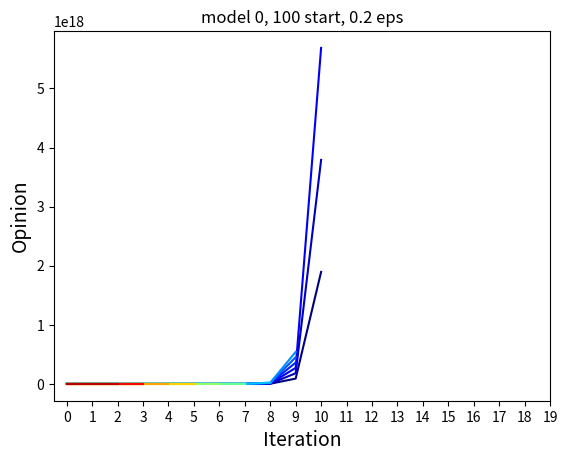

Recreate this plot in Python.


import numpy as np
import matplotlib.pyplot as plt
import matplotlib.pylab as pl
import scipy.stats as stats
from scipy.stats import truncnorm


def get_startOpinions_1D(N, dist):
    '''
    
    Returns a list of N random numbers. Potentially include other distributions?
    
    '''
    opinions = []
    
    if dist == "uniform_rand":
        opinions = np.random.rand(N)
    elif dist == "uniform_even":
        opinions = np.linspace(0, 1, N)
    elif dist == "normal_rand":
        mean = 0.5
        std_dev = 0.25
        random_numbers = np.random.normal(mean, std_dev, size=100)
        opinions=np.clip(random_numbers, 0, 1)
    #elif dist == "normal_even":
        
    
    
    return list(opinions)

def calc_neighbours(opinions_list, confidence):
    '''
    
    returns a matrix representing neighbours. 1 represents a neighbour (opinion is within confidence distance), 0 represents not a neighbout (too far away).
    
    each row of the matrix represent the neighbours for each "member" in the opinions
    ie row 5 represents the neighbours for the 5th opinion in opinions_list
    
    
    '''
    neighbor_mat = []
    for opinion in opinions_list:
        abs_differences = np.absolute(list(np.array(opinions_list) - opinion))
        neighbor_mat.append((abs_differences <= confidence)*1)
    return neighbor_mat


def calc_neighbours_V2(opinions_list, confidence):
    '''
    deals with Dead agents
    
    returns a matrix representing neighbours. 1 represents a neighbour (opinion is within confidence distance), 0 represents not a neighbout (too far away).
    
    each row of the matrix represent the neighbours for each "member" in the opinions
    ie row 5 represents the neighbours for the 5th opinion in opinions_list
    
    
    '''
    neighbor_mat = []
    
    for opinion in opinions_list:
        
        
        abs_differences = []
        for otheropinion in opinions_list:
            
            if opinion != None:
                if otheropinion == None:
                    abs_differences.append(np.inf)
                else:
                    
                    abs_differences.append(np.absolute(otheropinion - opinion))
        
        neighbor_mat.append(list(np.array(abs_differences) <= confidence)*1)
        
        
        
    return neighbor_mat

def average_surrounding_opinions(opinions, neighbours):
    
    
    '''
    finds the average of the neighbouring opinions 
    '''
    averages = []
    
    for n in neighbours:
        
        averages.append(np.average(n*np.array(opinions), weights = n))
        
    return list(averages)

def average_surrounding_opinions_V2(opinions, neighbours):
    
    
    '''
    Deals with Dead agent
    finds the average of the neighbouring opinions 
    '''
    averages = []
    tempsum = 0
    for ns in neighbours:
        for op in opinions:
            for n in ns:
                if op != None:
                    tempsum += n * op
        
        
        if sum(ns) == 0:
            averages.append(0)
        else:
            averages.append(tempsum/sum(ns))
        
    return list(averages)

def average_surrounding_opinions_weighted(opinions, neighbours, agentweights):
    
    
    '''
    finds the average of the neighbouring opinions 
    '''
    averages = []
    
    
    for n in neighbours:
        
        
        averages.append(np.average(n*opinions, weights = n*agentweights)) #doesnt work yet
        
    return list(averages)





def check_convergence_ongoing(model_t1, model_t2, convergence_val):
    '''
    Checks if there is "change" in the model between model_t1 and model_t2
    '''
    
    if sum([abs(a-b) for a, b in zip(model_t1, model_t2)]) < convergence_val:
        return True
    else:
        return False

def calc_howmanyconcensuses(model, tolerance = 0.00001):
    
    finaliterance = model[-1]
    
    consensus_points = []
    points_sorted = sorted(finaliterance)
    curr_point = points_sorted[0]
    curr_cluster = [curr_point]
    for point in points_sorted[1:]:
        if point <= curr_point + tolerance:
            curr_cluster.append(point)
        else:
            consensus_points.append(curr_cluster)
            curr_cluster = [point]
        curr_point = point
    consensus_points.append(curr_cluster)
    
    
    return len(consensus_points)




def run_model_0(starting_opinions, num_repetitions, confidence, until_convergence = False, convergence_val = 0.0001):
    
    model = [starting_opinions]
    
    for i in range(1, num_repetitions):
        neighbours = calc_neighbours(model[i-1], confidence)
        model.append(average_surrounding_opinions(model[i-1], neighbours))
        if until_convergence == True:
            if check_convergence_ongoing(model[i], model[i-1], convergence_val) == True:
                break
    
    
    return np.array(model)

def run_model_1(starting_opinions, num_repetitions, confidence, change_rate, until_convergence = False, convergence_val = 0.0001):
    '''
    Adds the fact that as time goes on, the agents lean more towards an opinion of 1 at a steady rate
    '''
    
    model = [starting_opinions]
    
    for i in range(1, num_repetitions):
        neighbours = calc_neighbours(model[i-1], confidence)
        model.append(average_surrounding_opinions(model[i-1], neighbours))
        model[i] = [np.min([x + change_rate, 1]) for x in model[i]]
        if until_convergence == True:
            if check_convergence_ongoing(model[i], model[i-1], convergence_val) == True:
                break
    
    return np.array(model)

def run_model_2(starting_opinions, num_repetitions, confidence, change_rate, until_convergence = False, convergence_val = 0.0001, rateofdecrease = 0.01):
    '''
    Adds the fact that as time goes on, the agents lean more towards an opinion of 1 at a steady rate
    Adds a linear decrease in confidence size
    '''
    
    
    
    model = [starting_opinions]
    
    for i in range(1, num_repetitions):
        newconfidence = np.max([confidence - i*rateofdecrease, 0])
        
        neighbours = calc_neighbours(model[i-1], newconfidence)
        
        model.append(average_surrounding_opinions(model[i-1], neighbours))
        
        model[i] = [np.min([x + change_rate, 1]) for x in model[i]]
        
        if until_convergence == True:
            if check_convergence_ongoing(model[i], model[i-1], convergence_val) == True:
                break
    
    return np.array(model)

def run_model_3_V1(starting_opinions, num_repetitions, confidence, influentialagents, influencingconfidencevalues, until_convergence = False, convergence_val = 0.0001, ):
    
    '''
    Runs model with some values having a strong range or not JUST ADJUSTS CONFIDENCE INTERVALS
    '''
    model = [starting_opinions]
    
    confidences = [confidence]*len(starting_opinions)
    
    for i in range(len(influentialagents)):
        confidences[influentialagents[i]] *= influencingconfidencevalues[i]    
    
    for i in range(1, num_repetitions):
        
        neighbours = calc_neighbours(model[i-1], confidences)
        
        model.append(average_surrounding_opinions(model[i-1], neighbours))
        
        if until_convergence == True:
            
            if check_convergence_ongoing(model[i], model[i-1], convergence_val) == True:
                
                break
    
    
    return np.array(model)

def run_model_3_V2(starting_opinions, num_repetitions, confidence, influentialagents, influencingconfidencevalues, influencingweightvalues, until_convergence = False, convergence_val = 0.0001, ):
    
    '''
    Runs model with some values having a strong range or not adjust confidence interval AND influencing weight
    '''
    model = [starting_opinions]
    
    confidences = [confidence]*len(starting_opinions)
    weights = [1]*len(starting_opinions)
    
    for i in range(len(influentialagents)):
        confidences[influentialagents[i]] *= influencingconfidencevalues[i] 
        weights[influentialagents[i]] *= influencingweightvalues[i]
    
    print(confidences)
    
    for i in range(1, num_repetitions):
        
        neighbours = calc_neighbours(model[i-1], confidences)
        
        model.append(average_surrounding_opinions_weighted(model[i-1], neighbours, weights))
        
        if until_convergence == True:
            
            if check_convergence_ongoing(model[i], model[i-1], convergence_val) == True:
                
                break
    
    
    return np.array(model)

def run_model_4(starting_opinions, num_repetitions, confidence, until_convergence = False, convergence_val = 0.0001):
    
    '''
    
    '''
    
    
    model = [starting_opinions]
    
    num_agents = len(model[0])
    
    agentsages = [int(max(1, round(x*10/num_agents, 0))) for x in range(0, num_agents)]
    
    
    for i in range(1, num_repetitions):
        
        print(i)
        print(agentsages)
        print(model[i-1])
        
        neighbours = calc_neighbours_V2(model[i-1], confidence)
        
        nextvals = average_surrounding_opinions_V2(model[i-1], neighbours)
        
        for i, age in enumerate(agentsages):
            if age > 10:
                nextvals[i] = None
        
        model.append(nextvals)
        
        agentsages = [x+1 for x in agentsages]
        
        if until_convergence == True:
            
            if check_convergence_ongoing(model[i], model[i-1], convergence_val) == True:
                
                break
    
    
    return np.array(model)




def plot_model_Graph_a(model):


    for a in range(1, len(model[:,0])+1):
        
        plt.scatter(model[a-1], [a] * (len(model[a-1])))
        
    plt.ylabel("time steps")
    plt.xlabel("opinion")
 
def plot_model_Graph_b(model, x_label = "Iteration", y_label = "Opinion", axislabelsize = 14, confidence_dist = 0, title = ""):
    
    num_iterations = len(model[:,0])
    num_agents = len(model[0])
    
    colors = pl.cm.jet(np.linspace(0,1,num_agents))
    
    for a in range(0,num_agents-1):
         plt.plot(range(0, num_iterations), model[:, a], color = colors[a])
         
    plt.xlabel(x_label, fontsize = axislabelsize)
    plt.ylabel(y_label, fontsize = axislabelsize)
    
    plt.title(title)

    #plt.ylim(-0.05, 1)    

    plt.xticks(range(0, num_iterations))
    

    if confidence_dist != 0:
        plt.plot([-0.3, -0.3], [0, confidence_dist], color = "black")

def plot_model_Graph_c(model, x_label = "Iteration", y_label = "Opinion", axislabelsize = 14, confidence_dist = 0, title = ""):
    
    '''
    plots average 
    '''
    num_iterations = len(model[:,0])
    num_agents = len(model[0])
    
    colors = pl.cm.jet(np.linspace(0,1,num_agents))
    
    for a in range(0,num_agents-1):
         plt.plot(range(0, num_iterations), model[:, a], color = colors[a])
         
    plt.xlabel(x_label, fontsize = axislabelsize)
    plt.ylabel(y_label, fontsize = axislabelsize)

    plt.title(title)    

    plt.xticks(range(0, num_iterations))
    

    if confidence_dist != 0:
        plt.plot([-0.3, -0.3], [0, confidence_dist], color = "black")





test = get_startOpinions_1D(20, "uniform_even")



model = run_model_4(test, 20, 0.2)
#model = run_model_3_V2(test, 20, 0.2, until_convergence = False, influentialagents = [0] , influencingconfidencevalues = [5], influencingweightvalues= [100])



#print(calc_howmanyconcensuses(model))

plot_model_Graph_b(model, title = "model 0, 100 start, 0.2 eps")
